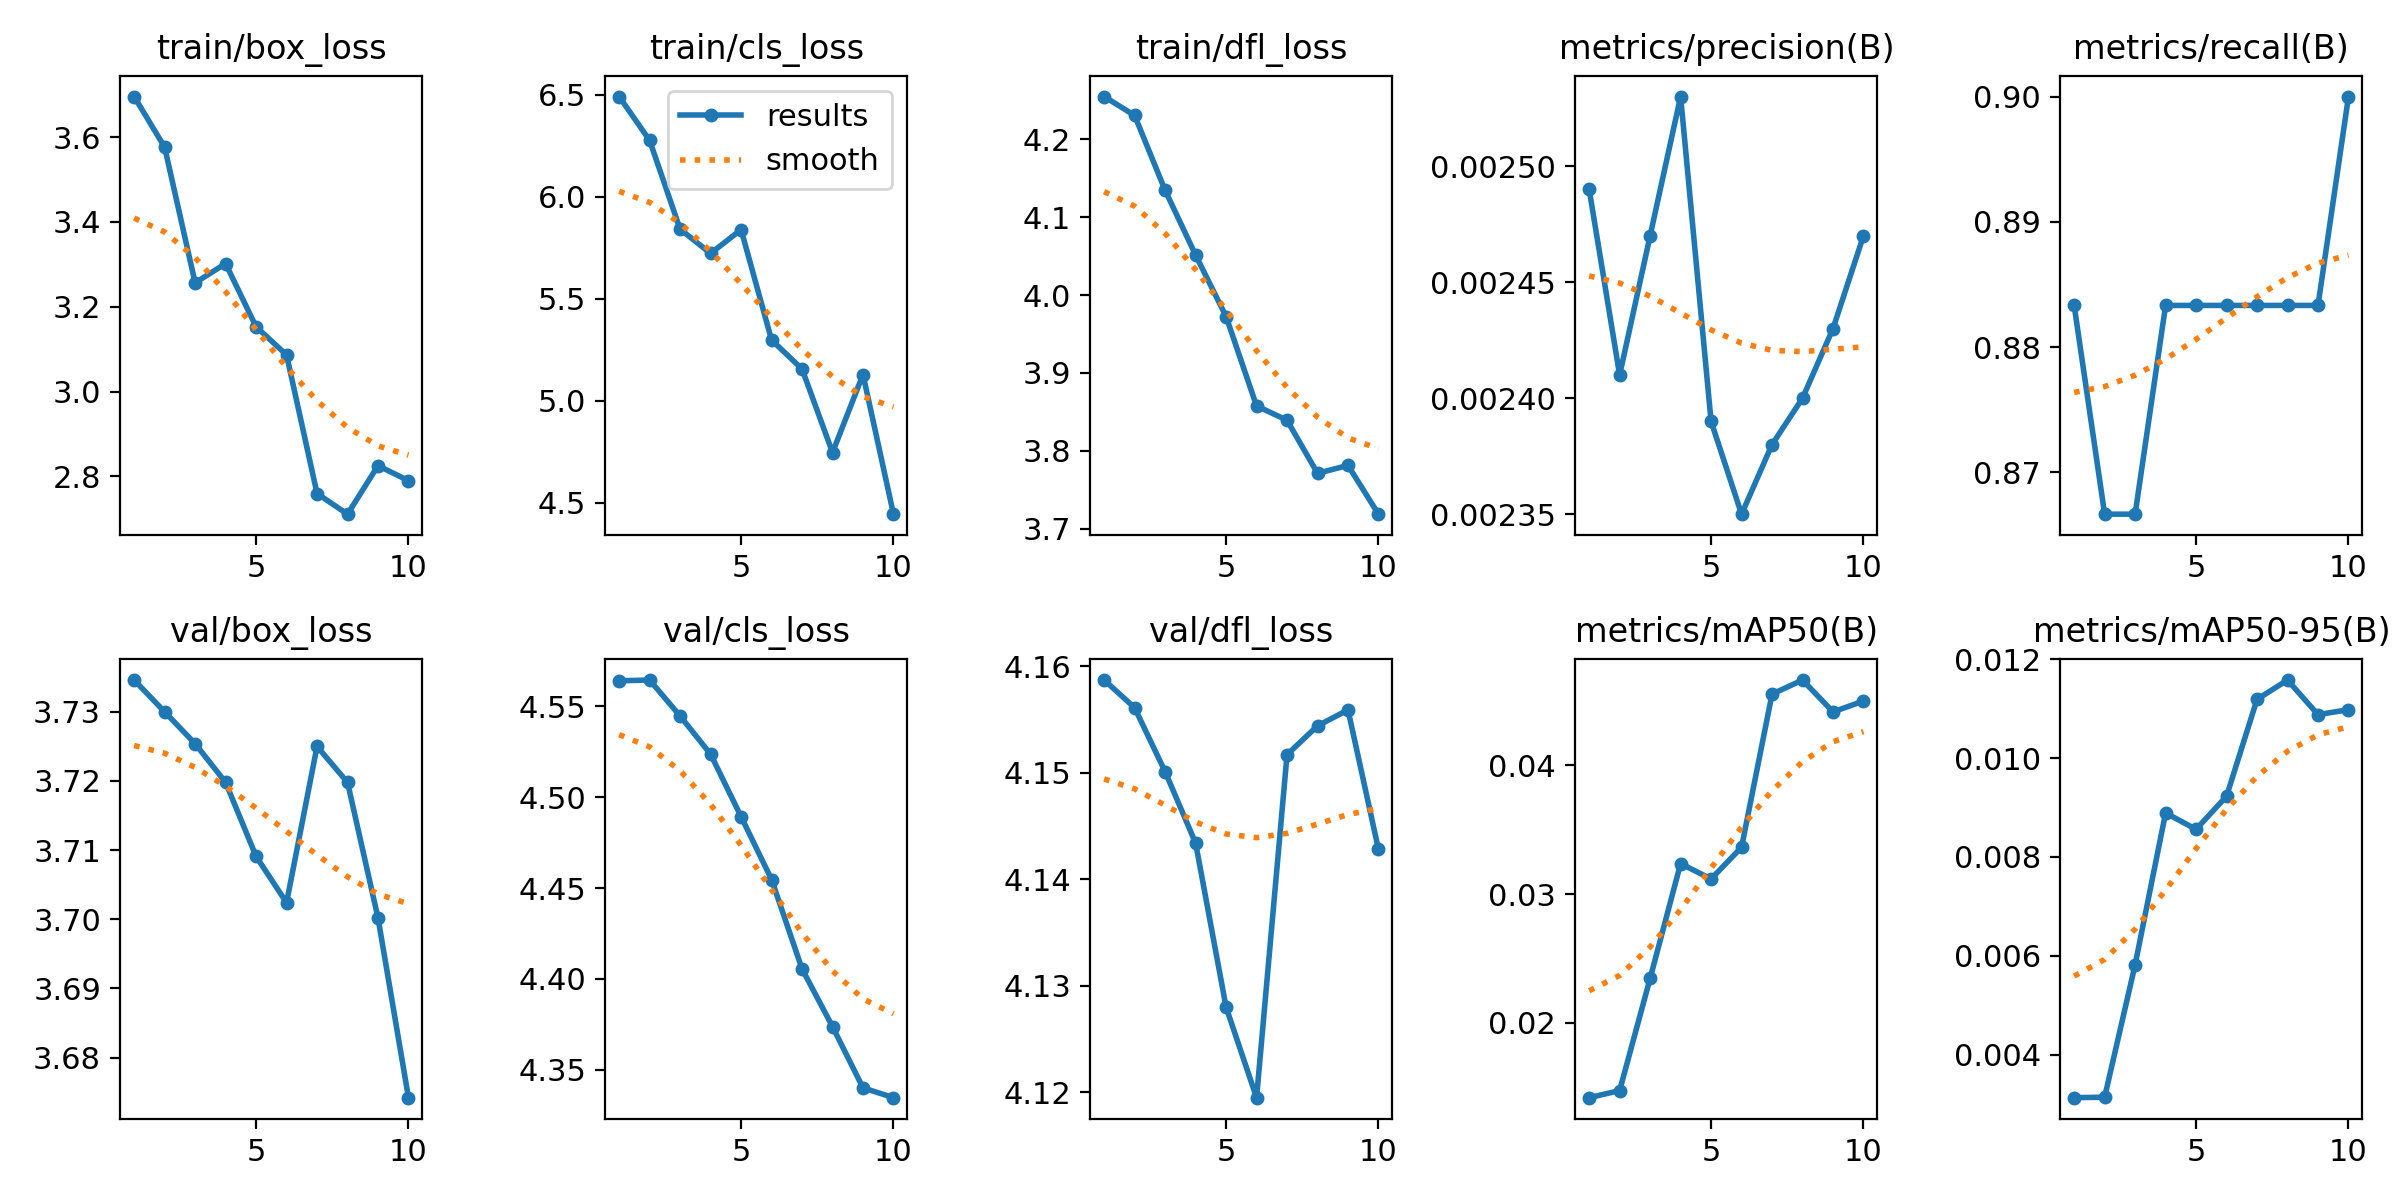

Data behind this chart, as committed beside it:
epoch, train/box_loss, train/cls_loss, train/dfl_loss, metrics/precision(B), metrics/recall(B), metrics/mAP50(B), metrics/mAP50-95(B), val/box_loss, val/cls_loss, val/dfl_loss, lr/pg0, lr/pg1, lr/pg2
1, 3.696, 6.49, 4.255, 0.00249, 0.8833, 0.01419, 0.00313, 3.735, 4.564, 4.159, 0.00012, 0.00012, 0.00012
2, 3.576, 6.275, 4.231, 0.00241, 0.8667, 0.01474, 0.00314, 3.73, 4.564, 4.156, 0.0002343, 0.0002343, 0.0002343
3, 3.256, 5.84, 4.135, 0.00247, 0.8667, 0.02345, 0.00582, 3.725, 4.545, 4.15, 0.0003208, 0.0003208, 0.0003208
4, 3.302, 5.722, 4.051, 0.00253, 0.8833, 0.03236, 0.00889, 3.72, 4.524, 4.143, 0.0003796, 0.0003796, 0.0003796
5, 3.153, 5.838, 3.973, 0.00239, 0.8833, 0.03117, 0.00856, 3.709, 4.489, 4.128, 0.0004107, 0.0004107, 0.0004107
6, 3.086, 5.297, 3.858, 0.00235, 0.8833, 0.03363, 0.00923, 3.702, 4.455, 4.12, 0.0004141, 0.0004141, 0.0004141
7, 2.76, 5.155, 3.839, 0.00238, 0.8833, 0.04552, 0.01119, 3.725, 4.405, 4.152, 0.0003898, 0.0003898, 0.0003898
8, 2.711, 4.746, 3.771, 0.0024, 0.8833, 0.04661, 0.01158, 3.72, 4.374, 4.154, 0.0003377, 0.0003377, 0.0003377
9, 2.825, 5.128, 3.781, 0.00243, 0.8833, 0.04414, 0.01088, 3.7, 4.34, 4.156, 0.0002579, 0.0002579, 0.0002579
10, 2.79, 4.444, 3.719, 0.00247, 0.9, 0.04498, 0.01098, 3.674, 4.335, 4.143, 0.0001504, 0.0001504, 0.0001504
